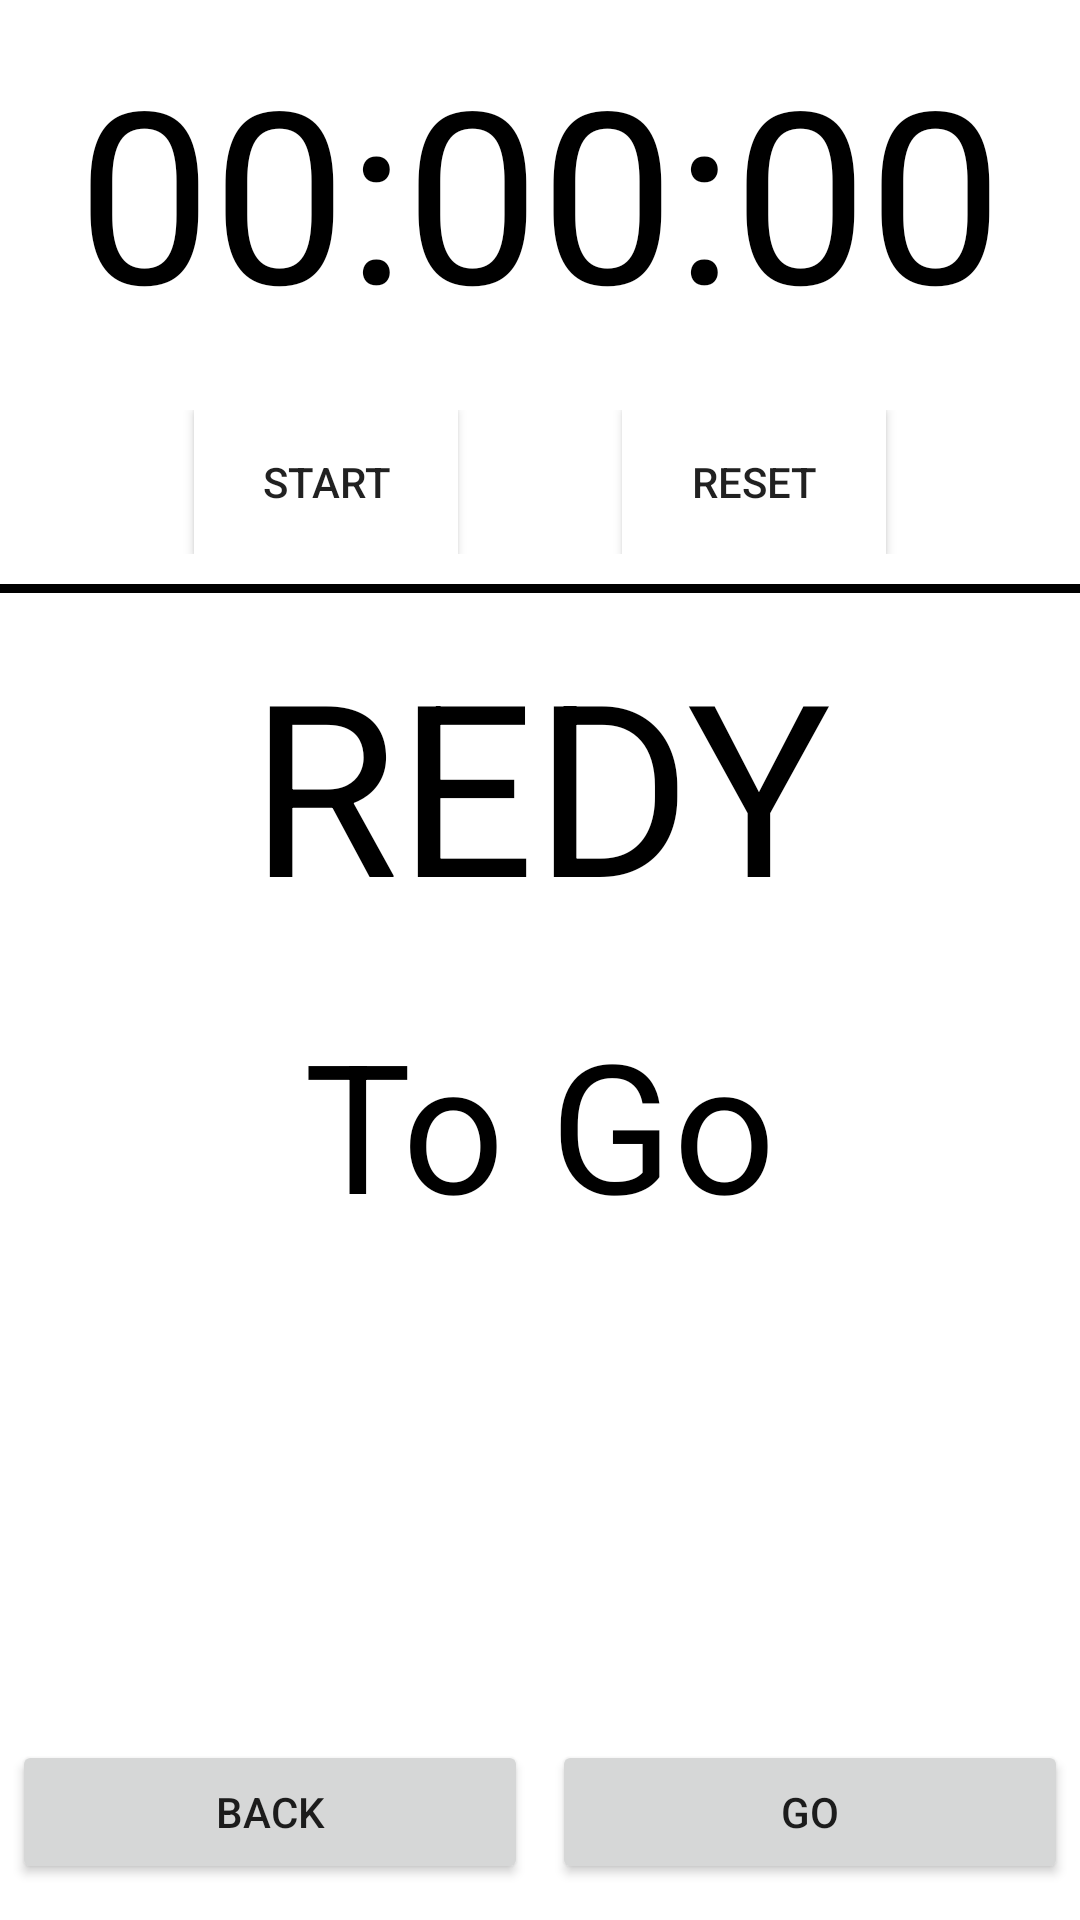

Produce the Android XML layout that renders to this screen, including the resource entries it uses.
<!-- AndroidManifest.xml: application theme Theme.Tachograph -->
<!-- res/layout/fragment_one_minute.xml -->
<?xml version="1.0" encoding="utf-8"?>
<LinearLayout xmlns:android="http://schemas.android.com/apk/res/android"
    xmlns:app="http://schemas.android.com/apk/res-auto"
    xmlns:tools="http://schemas.android.com/tools"
    android:layout_width="match_parent"
    android:layout_height="match_parent"
    android:orientation="vertical"
    android:background="@color/white"

    tools:context=".OneMinuteFragment">

    <TextView
        android:id="@+id/timeTV"
        android:layout_width="match_parent"
        android:layout_height="wrap_content"
        android:padding="10dp"
        android:text="@string/place_holder_time"
        android:textAlignment="center"
        android:textColor="@color/black"
android:background="@color/white"
        android:textSize="80sp" />

    <androidx.constraintlayout.widget.ConstraintLayout
        android:layout_width="match_parent"
        android:layout_height="wrap_content"
        android:padding="10dp">

        <Button
            android:id="@+id/startButton"
            android:layout_width="wrap_content"
            android:layout_height="wrap_content"
            android:text="@string/start"
            app:layout_constraintBottom_toBottomOf="parent"
            app:layout_constraintEnd_toStartOf="@+id/resetButton"
            app:layout_constraintStart_toStartOf="parent"
            android:background="@color/white"

            app:layout_constraintTop_toTopOf="parent" />

        <Button
            android:id="@+id/resetButton"
            android:layout_width="wrap_content"
            android:layout_height="wrap_content"
            android:text="@string/reset"
            android:background="@color/white"

            app:layout_constraintBottom_toBottomOf="parent"
            app:layout_constraintEnd_toEndOf="parent"
            app:layout_constraintStart_toEndOf="@+id/startButton"
            app:layout_constraintTop_toTopOf="parent" />

    </androidx.constraintlayout.widget.ConstraintLayout>

    <TextView


        android:id="@+id/lineTv"
        android:layout_width="match_parent"
        android:layout_height="wrap_content"
        android:background="@color/black"
        android:text="0.0"
        android:textSize="2sp" />

    <LinearLayout
        android:layout_width="match_parent"

        android:layout_height="match_parent"
        android:orientation="vertical">

        <TextView
            android:id="@+id/prompt1TV"
            android:layout_width="match_parent"
            android:layout_height="wrap_content"
            android:padding="10dp"
            android:text="@string/gotw"
            android:textAlignment="center"
            android:textColor="@color/black"
            android:background="@color/white"


            android:textSize="80sp" />

        <TextView
            android:id="@+id/prompt2TV"
            android:layout_width="match_parent"
            android:layout_height="wrap_content"
            android:padding="10dp"
            android:text="To Go"
            android:textAlignment="center"
            android:textColor="@color/black"
            android:background="@color/white"


            android:textSize="60sp" />

        <LinearLayout
            android:layout_width="match_parent"
            android:layout_height="match_parent"

            android:gravity="bottom"
            android:orientation="horizontal">

            <Button
                android:id="@+id/moveLeftBtb"
                android:layout_width="wrap_content"
                android:layout_height="wrap_content"
                android:layout_margin="4dp"
                android:layout_weight="1"
                android:text="Back" />

            <Button
                android:id="@+id/moveRightBtb"
                android:layout_width="wrap_content"
                android:layout_height="wrap_content"
                android:layout_margin="4dp"
                android:layout_weight="1"
                android:text="Go" />


        </LinearLayout>
    </LinearLayout>
</LinearLayout>
<!-- resources referenced by this layout -->
<resources>
  <color name="black">#FF000000</color>
  <color name="white">#FFFFFFFF</color>
  <string name="gotw">REDY</string>
  <string name="place_holder_time">00:00:00</string>
  <string name="reset">Reset</string>
  <string name="start">Start</string>
  <style name="Theme.Tachograph" parent="Theme.MaterialComponents.DayNight.DarkActionBar">
          
          <item name="colorPrimary">@color/black</item>
          <item name="colorPrimaryVariant">@color/purple_700</item>
          <item name="colorOnPrimary">@color/white</item>
          
          <item name="colorSecondary">@color/teal_200</item>
          <item name="colorSecondaryVariant">@color/teal_700</item>
          <item name="colorOnSecondary">@color/black</item>
          
          <item name="android:statusBarColor" tools:targetApi="l">?attr/colorPrimaryVariant</item>
          
      </style>
  <color name="purple_700">#FF3700B3</color>
  <color name="teal_200">#FF03DAC5</color>
  <color name="teal_700">#FF018786</color>
</resources>
